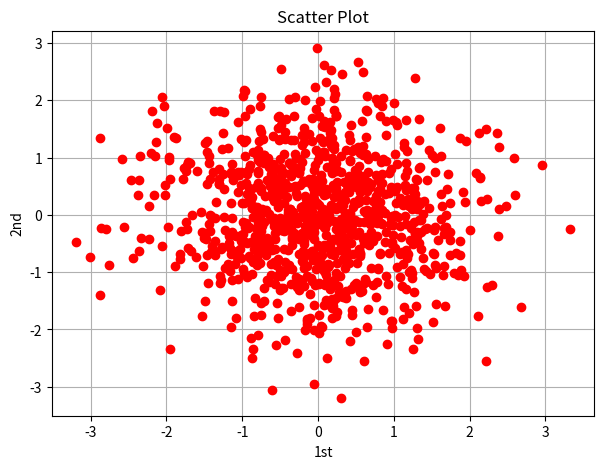

Reproduce this figure in Python.
import numpy as np
import matplotlib.pyplot as plt

n = np.random.standard_normal((1000,2))
print(n)
plt.figure(figsize=(7,5))
plt.plot(n[:, 0] , n[:,1], 'ro')
plt.grid(True)
plt.xlabel('1st')
plt.ylabel('2nd')
plt.title('Scatter Plot')
plt.show()


